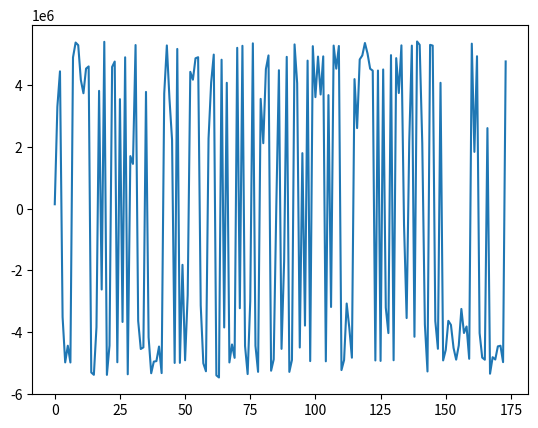

The matplotlib source for this figure:
# Takes an example 91 bits message ('VK1ABC VK3JPK QF22', including crc),
# adds parity bits to make 174 bits, simulates 174 Log Likelyhood Ratios
# with added noise, and runs an LDPC decode algorithm and crc check to recover
# the original message. A graph shows how the LDPC decoder converges the LLRs
# onto the original noise-free version

import numpy as np
class FT8ref:
    def __init__(self):
        self.url = "https://pengowray.github.io/ft8play/"
        self.msg = "VK1ABC VK3JPK QF22"
        self.bits77 = 0b11100001111111000101001101010111000100000011110100001111000111001010001010001
        self.bits14 = 0b00111100110010
        self.bits83 = 0b01101010111110101110000011111111010100101110011011100110010000000000011100010000001
        self.bits91 = self.bits77 <<14 | self.bits14
        self.bits174 = self.bits91 <<83 | self.bits83

FT8ref = FT8ref()

def ldpc_encode(msg_crc: int) -> int:
    generator_matrix_rows = ["8329ce11bf31eaf509f27fc",  "761c264e25c259335493132",  "dc265902fb277c6410a1bdc",  "1b3f417858cd2dd33ec7f62",  "09fda4fee04195fd034783a",  "077cccc11b8873ed5c3d48a",  "29b62afe3ca036f4fe1a9da",  "6054faf5f35d96d3b0c8c3e",  "e20798e4310eed27884ae90",  "775c9c08e80e26ddae56318",  "b0b811028c2bf997213487c",  "18a0c9231fc60adf5c5ea32",  "76471e8302a0721e01b12b8",  "ffbccb80ca8341fafb47b2e",  "66a72a158f9325a2bf67170",  "c4243689fe85b1c51363a18",  "0dff739414d1a1b34b1c270",  "15b48830636c8b99894972e",  "29a89c0d3de81d665489b0e",  "4f126f37fa51cbe61bd6b94",  "99c47239d0d97d3c84e0940",  "1919b75119765621bb4f1e8",  "09db12d731faee0b86df6b8",  "488fc33df43fbdeea4eafb4",  "827423ee40b675f756eb5fe",  "abe197c484cb74757144a9a",  "2b500e4bc0ec5a6d2bdbdd0",  "c474aa53d70218761669360",  "8eba1a13db3390bd6718cec",  "753844673a27782cc42012e",  "06ff83a145c37035a5c1268",  "3b37417858cc2dd33ec3f62",  "9a4a5a28ee17ca9c324842c",  "bc29f465309c977e89610a4",  "2663ae6ddf8b5ce2bb29488",  "46f231efe457034c1814418",  "3fb2ce85abe9b0c72e06fbe",  "de87481f282c153971a0a2e",  "fcd7ccf23c69fa99bba1412",  "f0261447e9490ca8e474cec",  "4410115818196f95cdd7012",  "088fc31df4bfbde2a4eafb4",  "b8fef1b6307729fb0a078c0",  "5afea7acccb77bbc9d99a90",  "49a7016ac653f65ecdc9076",  "1944d085be4e7da8d6cc7d0",  "251f62adc4032f0ee714002",  "56471f8702a0721e00b12b8",  "2b8e4923f2dd51e2d537fa0",  "6b550a40a66f4755de95c26",  "a18ad28d4e27fe92a4f6c84",  "10c2e586388cb82a3d80758",  "ef34a41817ee02133db2eb0",  "7e9c0c54325a9c15836e000",  "3693e572d1fde4cdf079e86",  "bfb2cec5abe1b0c72e07fbe",  "7ee18230c583cccc57d4b08",  "a066cb2fedafc9f52664126",  "bb23725abc47cc5f4cc4cd2",  "ded9dba3bee40c59b5609b4",  "d9a7016ac653e6decdc9036",  "9ad46aed5f707f280ab5fc4",  "e5921c77822587316d7d3c2",  "4f14da8242a8b86dca73352",  "8b8b507ad467d4441df770e",  "22831c9cf1169467ad04b68",  "213b838fe2ae54c38ee7180",  "5d926b6dd71f085181a4e12",  "66ab79d4b29ee6e69509e56",  "958148682d748a38dd68baa",  "b8ce020cf069c32a723ab14",  "f4331d6d461607e95752746",  "6da23ba424b9596133cf9c8",  "a636bcbc7b30c5fbeae67fe",  "5cb0d86a07df654a9089a20",  "f11f106848780fc9ecdd80a",  "1fbb5364fb8d2c9d730d5ba",  "fcb86bc70a50c9d02a5d034",  "a534433029eac15f322e34c",  "c989d9c7c3d3b8c55d75130",  "7bb38b2f0186d46643ae962",  "2644ebadeb44b9467d1f42c",  "608cc857594bfbb55d69600"]
    kGEN = np.array([int(row,16)>>1 for row in generator_matrix_rows])
    msg_crc = int(msg_crc)
    parity_bits = 0
    for row in map(int, kGEN):
        bit = bin(msg_crc & row).count("1") & 1
        parity_bits = (parity_bits << 1) | bit
    return (msg_crc << 83) | parity_bits


kNCW = 3
kNM = 1+np.array([[3,30,58,90,91,95,152],[4,31,59,92,114,145,-1],[5,23,60,93,121,150,-1],[6,32,61,94,95,142,-1],[7,24,62,82,92,95,147],[5,31,63,96,125,137,-1],[4,33,64,77,97,106,153],[8,34,65,98,138,145,-1],[9,35,66,99,106,125,-1],[10,36,66,86,100,138,157],[11,37,67,101,104,154,-1],[12,38,68,102,148,161,-1],[7,39,69,81,103,113,144],[13,40,70,87,101,122,155],[14,41,58,105,122,158,-1],[-1,32,71,105,106,156,-1],[15,42,72,107,140,159,-1],[16,36,73,80,108,130,153],[10,43,74,109,120,165,-1],[44,54,63,110,129,160,172],[7,45,70,111,118,165,-1],[17,35,75,88,112,113,142],[18,37,76,103,115,162,-1],[19,46,69,91,137,164,-1],[1,47,73,112,127,159,-1],[20,44,77,82,116,120,150],[21,46,57,117,126,163,-1],[15,38,61,111,133,157,-1],[22,42,78,119,130,144,-1],[18,34,58,72,109,124,160],[19,35,62,93,135,160,-1],[13,30,78,97,131,163,-1],[2,43,79,123,126,168,-1],[18,45,80,116,134,166,-1],[6,48,57,89,99,104,167],[11,49,60,117,118,143,-1],[12,50,63,113,117,156,-1],[23,51,75,128,147,148,-1],[24,52,68,89,100,129,155],[19,45,64,79,119,139,169],[20,53,76,99,139,170,-1],[34,81,132,141,170,173,-1],[13,29,82,112,124,169,-1],[3,28,67,119,133,172,-1],[-1,3,51,56,85,135,151],[25,50,55,90,121,136,167],[51,83,109,114,144,167,-1],[6,49,80,98,131,172,-1],[22,54,66,94,171,173,-1],[25,40,76,108,140,147,-1],[1,26,40,60,61,114,132],[26,39,55,123,124,125,-1],[17,48,54,123,140,166,-1],[5,32,84,107,115,155,-1],[27,47,69,84,104,128,157],[8,53,62,130,146,154,-1],[21,52,67,108,120,173,-1],[2,12,47,77,94,122,-1],[30,68,132,149,154,168,-1],[11,42,65,88,96,134,158],[4,38,74,101,135,166,-1],[1,53,85,100,134,163,-1],[14,55,86,107,118,170,-1],[9,43,81,90,110,143,148],[22,33,70,93,126,152,-1],[10,48,87,91,141,156,-1],[28,33,86,96,146,161,-1],[29,49,59,85,136,141,161],[9,52,65,83,111,127,164],[21,56,84,92,139,158,-1],[27,31,71,102,131,165,-1],[27,28,83,87,116,142,149],[-1,25,44,79,127,146,-1],[16,26,88,102,115,152,-1],[50,56,97,162,164,171,-1],[20,36,72,137,151,168,-1],[15,46,75,129,136,153,-1],[2,23,29,71,103,138,-1],[8,39,89,105,133,150,-1],[14,57,59,73,110,149,162],[17,41,78,143,145,151,-1],[24,37,64,98,121,159,-1],[16,41,74,128,169,171,-1]], dtype=int)
kMN = 1+np.array([[15,44,72],[24,50,61],[32,57,77],[-1,43,44],[1,6,60],[2,5,53],[3,34,47],[4,12,20],[7,55,78],[8,63,68],[9,18,65],[10,35,59],[11,36,57],[13,31,42],[14,62,79],[16,27,76],[17,73,82],[21,52,80],[22,29,33],[23,30,39],[25,40,75],[26,56,69],[28,48,64],[2,37,77],[4,38,81],[45,49,72],[50,51,73],[54,70,71],[43,66,71],[42,67,77],[-1,31,58],[1,5,70],[3,15,53],[6,64,66],[7,29,41],[8,21,30],[9,17,75],[10,22,81],[11,27,60],[12,51,78],[13,49,50],[14,80,82],[16,28,59],[18,32,63],[19,25,72],[20,33,39],[23,26,76],[24,54,57],[34,52,65],[35,47,67],[36,45,74],[37,44,46],[38,56,68],[40,55,61],[19,48,52],[45,51,62],[44,69,74],[26,34,79],[-1,14,29],[1,67,79],[2,35,50],[3,27,50],[4,30,55],[5,19,36],[6,39,81],[7,59,68],[8,9,48],[10,43,56],[11,38,58],[12,23,54],[13,20,64],[15,70,77],[16,29,75],[17,24,79],[18,60,82],[21,37,76],[22,40,49],[6,25,57],[28,31,80],[32,39,72],[17,33,47],[12,41,63],[4,25,42],[46,68,71],[53,54,69],[44,61,67],[9,62,66],[13,65,71],[21,59,73],[34,38,78],[-1,45,63],[-1,23,65],[1,4,69],[2,30,64],[3,48,57],[-1,3,4],[5,59,66],[6,31,74],[7,47,81],[8,34,40],[9,38,61],[10,13,60],[11,70,73],[12,22,77],[10,34,54],[14,15,78],[6,8,15],[16,53,62],[17,49,56],[18,29,46],[19,63,79],[20,27,68],[21,24,42],[12,21,36],[1,46,50],[22,53,73],[25,33,71],[26,35,36],[20,35,62],[28,39,43],[18,25,56],[2,45,81],[13,14,57],[32,51,52],[29,42,51],[5,8,51],[26,32,64],[24,68,72],[37,54,82],[19,38,76],[17,28,55],[31,47,70],[41,50,58],[27,43,78],[33,59,61],[30,44,60],[45,67,76],[5,23,75],[7,9,77],[39,40,69],[16,49,52],[41,65,67],[3,21,71],[35,63,80],[12,28,46],[1,7,80],[55,66,72],[4,37,49],[11,37,63],[58,71,79],[2,25,78],[44,75,80],[-1,64,73],[6,17,76],[10,55,58],[13,38,53],[15,36,65],[9,27,54],[14,59,69],[16,24,81],[19,29,30],[11,66,67],[22,74,79],[26,31,61],[23,68,74],[18,20,70],[33,52,60],[34,45,46],[32,58,75],[39,42,82],[40,41,62],[48,74,82],[19,43,47],[41,48,56]], dtype=int)
kNRW = np.array([7, 6, 6, 6, 7, 6, 7, 6, 6, 7, 6, 6, 7, 7, 6, 6, 6, 7, 6, 7, 6, 7, 6, 6, 6, 7, 6, 6, 6, 7, 6, 6, 6, 6, 7, 6, 6, 6, 7, 7, 6, 6, 6, 6, 7, 7, 6, 6, 6, 6, 7, 6, 6, 6, 7, 6, 6, 6, 6, 7, 6, 6, 6, 7, 6, 6, 6, 7, 7, 6, 6, 7, 6, 6, 6, 6, 6, 6, 6, 7, 6, 6, 6], dtype=int)
kN = 174  # Number of variables (message length)
kM = 83   # Number of check nodes

def safe_atanh(x, eps=1e-12):
    x = np.clip(x, -1 + eps, 1 - eps)
    return 0.5 * np.log((1 + x) / (1 - x))
  #  return np.arctanh(x)

def count_syndrome_checks(zn):
    ncheck = 0
    cw = (zn > 0).astype(int)
    for i in range(1, kM+1):
        synd = sum(cw[kNM[i-1, 0:kNRW[i-1]]-1])
        if ((synd %2) != 0): ncheck += 1
    if ncheck == 0:
        decoded_bits174_LE_list = cw.tolist() 
        decoded_bits91_int = bitsLE_to_int(decoded_bits174_LE_list[0:91])
        if(not check_crc(decoded_bits91_int)):
            return -1, cw, []
        return 0, cw, decoded_bits174_LE_list
    return ncheck, cw, []

def decode174_91(llr, maxiterations = 50, alpha = 0.05, gamma = 0.03, nstall_max = 12, ncheck_max = 30):
    import matplotlib.pyplot as plt
    fig,ax = plt.subplots()

    toc = np.zeros((7, kM), dtype=np.float32)       # message -> check messages
    tanhtoc = np.zeros((7, kM), dtype=np.float64)
    tov = np.zeros((kNCW, kN), dtype=np.float32)    # check -> message messages
    nclast, nstall = 0, 0                           # stall condition variables
    zn = np.copy(llr)                   # working copy of llrs
    rng = np.max(llr) - np.min(llr)     # indication of scale of llrs
    mult = rng * gamma          # empricical multiplier for tov, proportional to llr scale

    ncheck, cw, decoded_bits174_LE_list = count_syndrome_checks(zn)
    if(ncheck ==0): return decoded_bits174_LE_list, it

    for it in range(maxiterations + 1):
        for i in range(kN):
            zn[i] += mult*sum(tov[:,i])
        ncheck, cw, decoded_bits174_LE_list = count_syndrome_checks(zn)
        ax.cla()
        ax.plot(zn)
        print(ncheck, bitsLE_to_int(cw.tolist()) ^ FT8ref.bits174)
        plt.pause(0.5)
        if(ncheck <=0): return decoded_bits174_LE_list, it

        nstall = 0 if ncheck < nclast else nstall +1
        nclast = ncheck
        if(nstall > nstall_max or ncheck > ncheck_max):         # early exit condition
            return [], it
        
        for j in range(kM):
            for i in range(kNRW[j]):    
                ibj = int(kNM[j, i])
                if (ibj == 0):
                    toc[i, j] = 0
                else:
                    toc[i, j] = zn[ibj-1]
                for kk in range(kNCW):
                    if(kMN[ibj-1,kk-1] == j+1):
                        toc[i, j] -= tov[kk, ibj-1]

        for i in range(kM):
            tanhtoc[:, i] = np.tanh(-toc[:, i] / 2.0)

        for j in range(kN):
            for i in range(kNCW):
                ichk=kMN[j,i]
                mask = (kNM[ichk-1, :kNRW[ichk-1]] != j+1)                            
                tvals = tanhtoc[:kNRW[ichk-1], ichk-1][mask]
                Tmn = np.prod(tvals)
                tov[i,j]= alpha * 2* safe_atanh(-Tmn) + (1-alpha)*tov[i,j]

    return [], it


def add_noise_to_llr(llr, snr_db):
    snr_linear = 10 ** (snr_db / 10)
    noise_std = np.std(llr) / np.sqrt(snr_linear)
    noise = np.random.normal(0, noise_std, size=llr.shape)
    llr_noisy = llr + noise
    return llr_noisy

def crc14(bits77_int: int) -> int:
    # Generator polynomial (0x2757), width 14, init=0, refin=false, refout=false
    poly = 0x2757
    width = 14
    mask = (1 << width) - 1
    # Pad to 96 bits (77 + 14 + 5)
    nbits = 96
    reg_int = 0
    for i in range(nbits):
        # bits77 is expected MSB-first (bit 76 first)
        inbit = ((bits77_int >> (76 - i)) & 1) if i < 77 else 0
        bit14 = (reg_int >> (width - 1)) & 1
        reg_int = ((reg_int << 1) & mask) | inbit
        if bit14:
            reg_int ^= poly
    return reg_int

def append_crc(bits77_int):
    """Append 14-bit WSJT-X CRC to a 77-bit message, returning a 91-bit list."""
    bits14_int = crc14(bits77_int)
    bits91_int = (bits77_int << 14) | bits14_int
    return bits91_int

def check_crc(bits91_int):
    """Return True if the 91-bit message (77 data + 14 CRC) passes WSJT-X CRC-14."""
    bits14_int = bits91_int & 0b11111111111111
    bits77_int = bits91_int >> 14
    return bits14_int == crc14(bits77_int)

def int_to_bitsLE(n, width):
    """Return [b(width-1), ..., b0], MSB-first."""
    return [ (n >> (width - 1 - i)) & 1 for i in range(width) ]

def bitsLE_to_int(bits):
    """bits is MSB-first."""
    n = 0
    for b in bits:
        n = (n << 1) | (b & 1)
    return n

snr = 4

bits77_int = FT8ref.bits77
print(f"77 message bits for 'VK1ABC VK3JPK QF22':\n{bits77_int:b}")
bits91_int = append_crc(bits77_int)
print(f"Message plus crc (91 bits):\n{bits91_int:b}")
print(f"CRC loop test: check_crc(append_crc(bits77_int)) = { check_crc(append_crc(bits77_int))}")
print(f"Message plus crc reference from {FT8ref.url}\n{FT8ref.bits91:b}")
bits174_int = ldpc_encode(bits91_int)
print(f"With parity (174 bits):\n{bits174_int:b}")
print(f"Message plus crc and parity reference from {FT8ref.url}\n{FT8ref.bits174:b}")

#simulate LLRs
bits174_LE_list = int_to_bitsLE(bits174_int,174)
llr = 200000 * np.array(bits174_LE_list) - 100000  # LLRs for each bit (encoded message)
llr = add_noise_to_llr(llr, snr)
# use previously simulated LLRs
llr = [141976.7 ,99810.7 ,46130.2 ,-32773.0 ,-182578.0 ,-38903.1 ,-185318.1 ,102046.3 ,164321.4 ,79022.4 ,165541.2 ,71432.2 ,154712.0 ,226197.6 ,-90388.1 ,-167197.5 ,-163347.8 ,139632.0 ,-75639.7 ,188099.1 ,-169130.9 ,-54549.3 ,209751.3 ,-33450.8 ,-156923.1 ,68173.3 ,5055.5 ,103752.8 ,-149998.9 ,-15865.0 ,128111.0 ,83494.1 ,-158544.6 ,-165696.7 ,-92858.5 ,105922.2 ,-182352.6 ,-116112.7 ,-157327.8 ,-140389.8 ,-86814.3 ,-111650.0 ,66053.4 ,70492.5 ,93814.6 ,100755.2 ,-200206.3 ,-42840.7 ,-176575.4 ,-124039.3 ,-113832.9 ,-133771.0 ,29138.6 ,140545.2 ,71596.2 ,106426.6 ,-78241.7 ,-212689.4 ,-51502.5 ,159727.3 ,100858.6 ,191720.2 ,-184304.4 ,-253468.6 ,25457.0 ,-182373.0 ,92256.1 ,-184018.7 ,553.6 ,-34634.3 ,-6778.7 ,-146053.8 ,58642.6 ,-65822.6 ,-142835.2 ,-131131.4 ,138476.2 ,-62969.1 ,-71351.6 ,78123.5 ,-6955.2 ,118320.3 ,164493.9 ,-34249.4 ,-84165.1 ,112891.1 ,81640.6 ,-140672.4 ,2861.4 ,97824.0 ,-71994.8 ,-81978.3 ,103858.8 ,76631.6 ,-118140.3 ,58559.2 ,-121561.4 ,-3801.1 ,-140518.1 ,47009.1 ,-27047.5 ,127523.6 ,21395.8 ,112950.0 ,-147640.6 ,199710.6 ,-126112.9 ,65929.3 ,153657.4 ,52866.2 ,-13223.3 ,-107310.4 ,-233263.0 ,-183125.0 ,-30445.0 ,103095.2 ,64925.5 ,33344.3 ,166262.7 ,149886.0 ,225034.6 ,129772.7 ,88658.8 ,-119426.4 ,92968.1 ,-134749.9 ,127461.9 ,-145967.0 ,-47121.7 ,153197.8 ,-112978.0 ,76910.3 ,178922.2 ,73220.5 ,49810.2 ,-67119.4 ,47275.3 ,64471.7 ,-145152.6 ,198923.1 ,90308.4 ,19075.3 ,-79961.1 ,-58620.0 ,89845.0 ,65221.0 ,-163669.5 ,-138832.5 ,92203.9 ,-117974.3 ,-177335.2 ,-157065.0 ,-91328.2 ,-131490.9 ,-93551.1 ,-31726.7 ,-168738.9 ,-44757.9 ,-150817.9 ,-65517.4 ,128364.7 ,142862.7 ,138347.5 ,2876.3 ,-28032.6 ,-95690.2 ,64228.1 ,-131277.9 ,-13883.4 ,-89323.6 ,-60705.4 ,-60398.3 ,-174149.7 ,-51293.2 ]


print(f"LLRs with noise:\n"+','.join([f"{ll:.1f} " for ll in llr]))

# Decode the message using LDPC
decoded_bits174_LE_list, it = decode174_91(llr)
bits174_int = bitsLE_to_int(decoded_bits174_LE_list)
if(len(decoded_bits174_LE_list)>0):
    print(f"SNR = {snr}dB. Bits decoded after {it} iterations and passed CRC\n{bits174_int:b}")
else:
    print(f"SNR = {snr}dB. Bits decoded after {it} iterations but failed CRC\n{bits174_int:b}")




